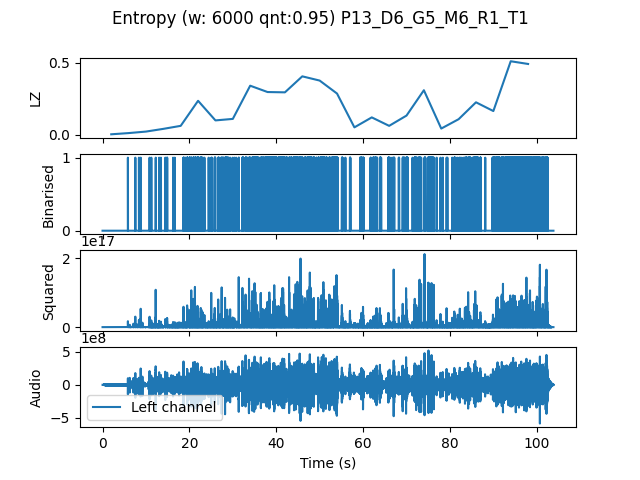

The file beside this chart, header and first rows:
, t0, LZ, CTW
mean, 155760, 0.1928, 0.255
0.0, 0.0, 0.004184, 0.0004299
4.0, 4.0, 0.01255, 0.009796
8.0, 8.0, 0.02301, 0.01853
12.0, 12.0, 0.04184, 0.03921
16.0, 16.0, 0.06275, 0.07213
20.0, 20.0, 0.2364, 0.3968
24.0, 24.0, 0.1004, 0.108
28.0, 28.0, 0.1109, 0.1493
32.0, 32.0, 0.341, 0.3877
36.0, 36.0, 0.297, 0.3462
40.0, 40.0, 0.2949, 0.3406
44.0, 44.0, 0.4058, 0.6404
48.0, 48.0, 0.3765, 0.4536
52.0, 52.0, 0.2866, 0.4762
56.0, 56.0, 0.05229, 0.09734
60.0, 60.0, 0.1213, 0.2103
64.0, 64.0, 0.06275, 0.06885
68.0, 68.0, 0.1339, 0.2652
72.0, 72.0, 0.3096, 0.3678
76.0, 76.0, 0.04393, 0.04699
80.0, 80.0, 0.1088, 0.1124
84.0, 84.0, 0.2259, 0.3786
88.0, 88.0, 0.1653, 0.3081
92.0, 92.0, 0.5104, 0.5485
96.0, 96.0, 0.4916, 0.5321
